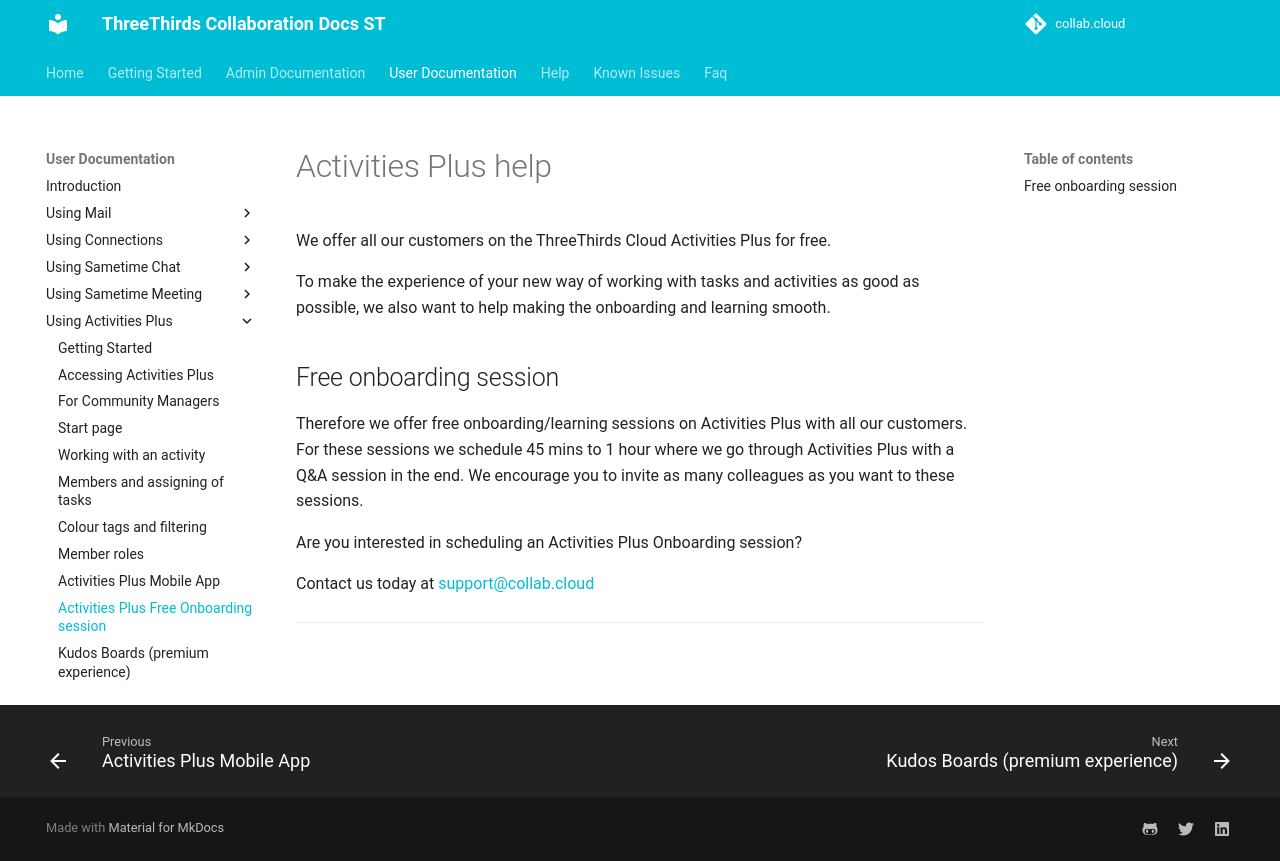

repository: collabdotcloud/docs.st.collab.cloud · page: users/aplus-learning/index.html · generator: mkdocs

# Activities Plus help

We offer all our customers on the ThreeThirds Cloud Activities Plus for free.

To make the experience of your new way of working with tasks and activities as good as possible, we also want to help making the onboarding and learning smooth.

## Free onboarding session

Therefore we offer free onboarding/learning sessions on Activities Plus with all our customers. For these sessions we schedule 45 mins to 1 hour where we go through Activities Plus with a Q&A session in the end. We encourage you to invite as many colleagues as you want to these sessions.

Are you interested in scheduling an Activities Plus Onboarding session?

Contact us today at [support@collab.cloud](mailto:support@collab.cloud)

___
